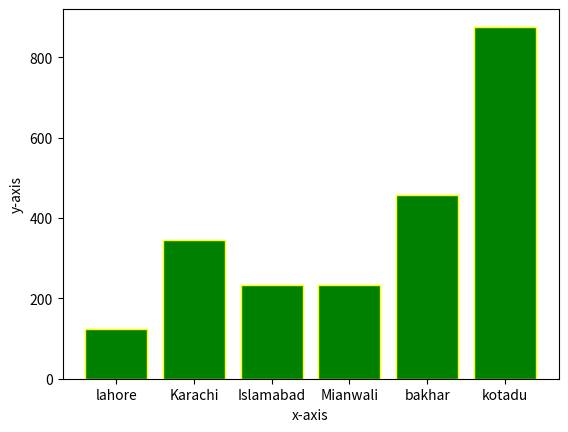

This chart was generated by the following Python code:
#Compares categorical data.
import matplotlib.pyplot as plt
import numpy as np

x=["lahore","Karachi","Islamabad","Mianwali","bakhar","kotadu"]
y=[123,345,234,234,456,876,]
plt.xlabel('x-axis')
plt.ylabel('y-axis')
plt.title=('Bar plot')
plt.bar(x,y,color='green',edgecolor='yellow',)
plt.show()